Run: headless pygame with SDL's dummy video driver; simulated clock (each Clock.tick advances the game by its frame time, no real sleeping); random seed 0; keys injected as events and as key.get_pressed() state; no mouse input.
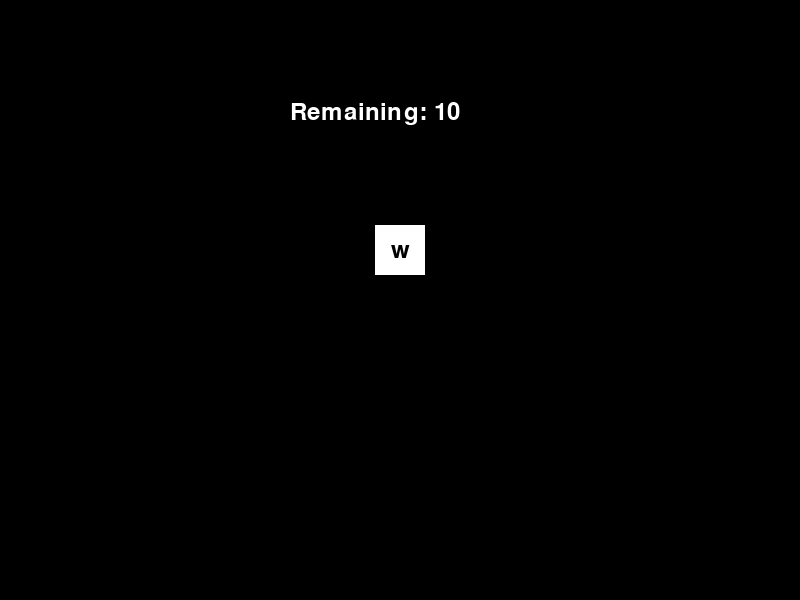
Frame 1 of 4 · flips 1–60 · no input
Frame 2 of 4 · flips 61–180 · tapped SPACE, RETURN · held RIGHT (→), D · screen unchanged from frame 1, image omitted
Frame 3 of 4 · flips 181–300 · held DOWN (↓), S · screen unchanged from frame 2, image omitted
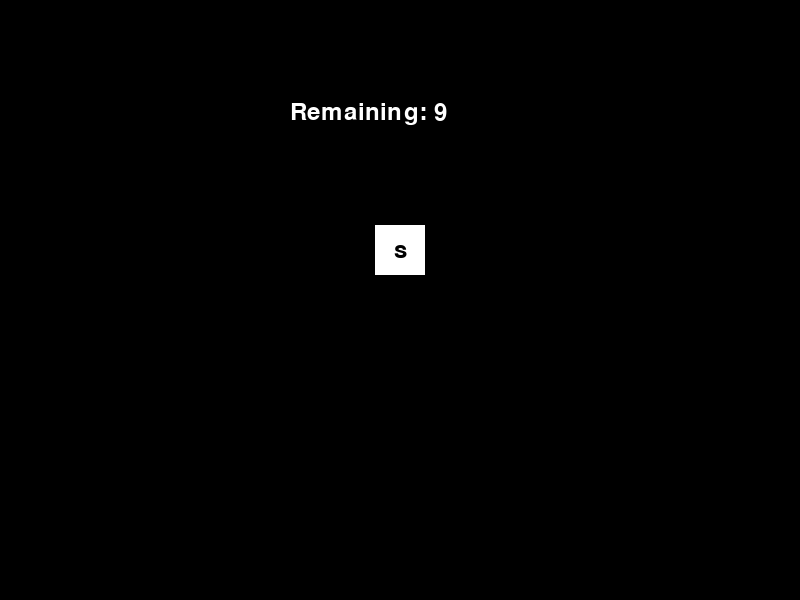
Frame 4 of 4 · flips 301–420 · held LEFT (←), A, UP (↑), W

The pygame program that drew these frames:

### SOFT FINISHED - could still add a timer possibly ###
### skill check for kitchen game - spam two keys in a certain time frame to complete the check

import pygame, sys

pygame.init()

screen = pygame.display.set_mode((800, 600))
pygame.display.set_caption("Spamming Keys Check")

box = pygame.Rect(375, 225, 50, 50) # the box the target letter will appear in
score = pygame.Rect(375, 150, 50, 50) # the rectangle object to contain the score

# the ASCII values for w and s
w = chr(119)
s = chr(115)

font = pygame.font.Font(None, 36)
targetKey = ord(w)

count = 0
target = 10

clock = pygame.time.Clock()






while True:
    for event in pygame.event.get():
        if event.type == pygame.QUIT:
            pygame.quit()
            sys.exit()
    screen.fill((0, 0, 0))

    pygame.draw.rect(screen, (255, 255, 255), box)
    textKey = font.render(chr(targetKey), True, (0, 0, 0)) # textKey is the current target key
    textRect = textKey.get_rect(center=box.center) # textRect is the rectangle object containing the target key
    screen.blit(textKey, textRect) # displays the target key in the key rectangle



    keys = pygame.key.get_pressed()


    if keys[targetKey]:
        if count < target:
            count += 1
            if targetKey == ord(w):
                targetKey = ord(s)
            else:
                targetKey = ord(w)
    
    scoreText = font.render(f"Remaining: {target - count}", True, (255, 255, 255))
    screen.blit(scoreText, (290, 100))


    pygame.display.flip()
